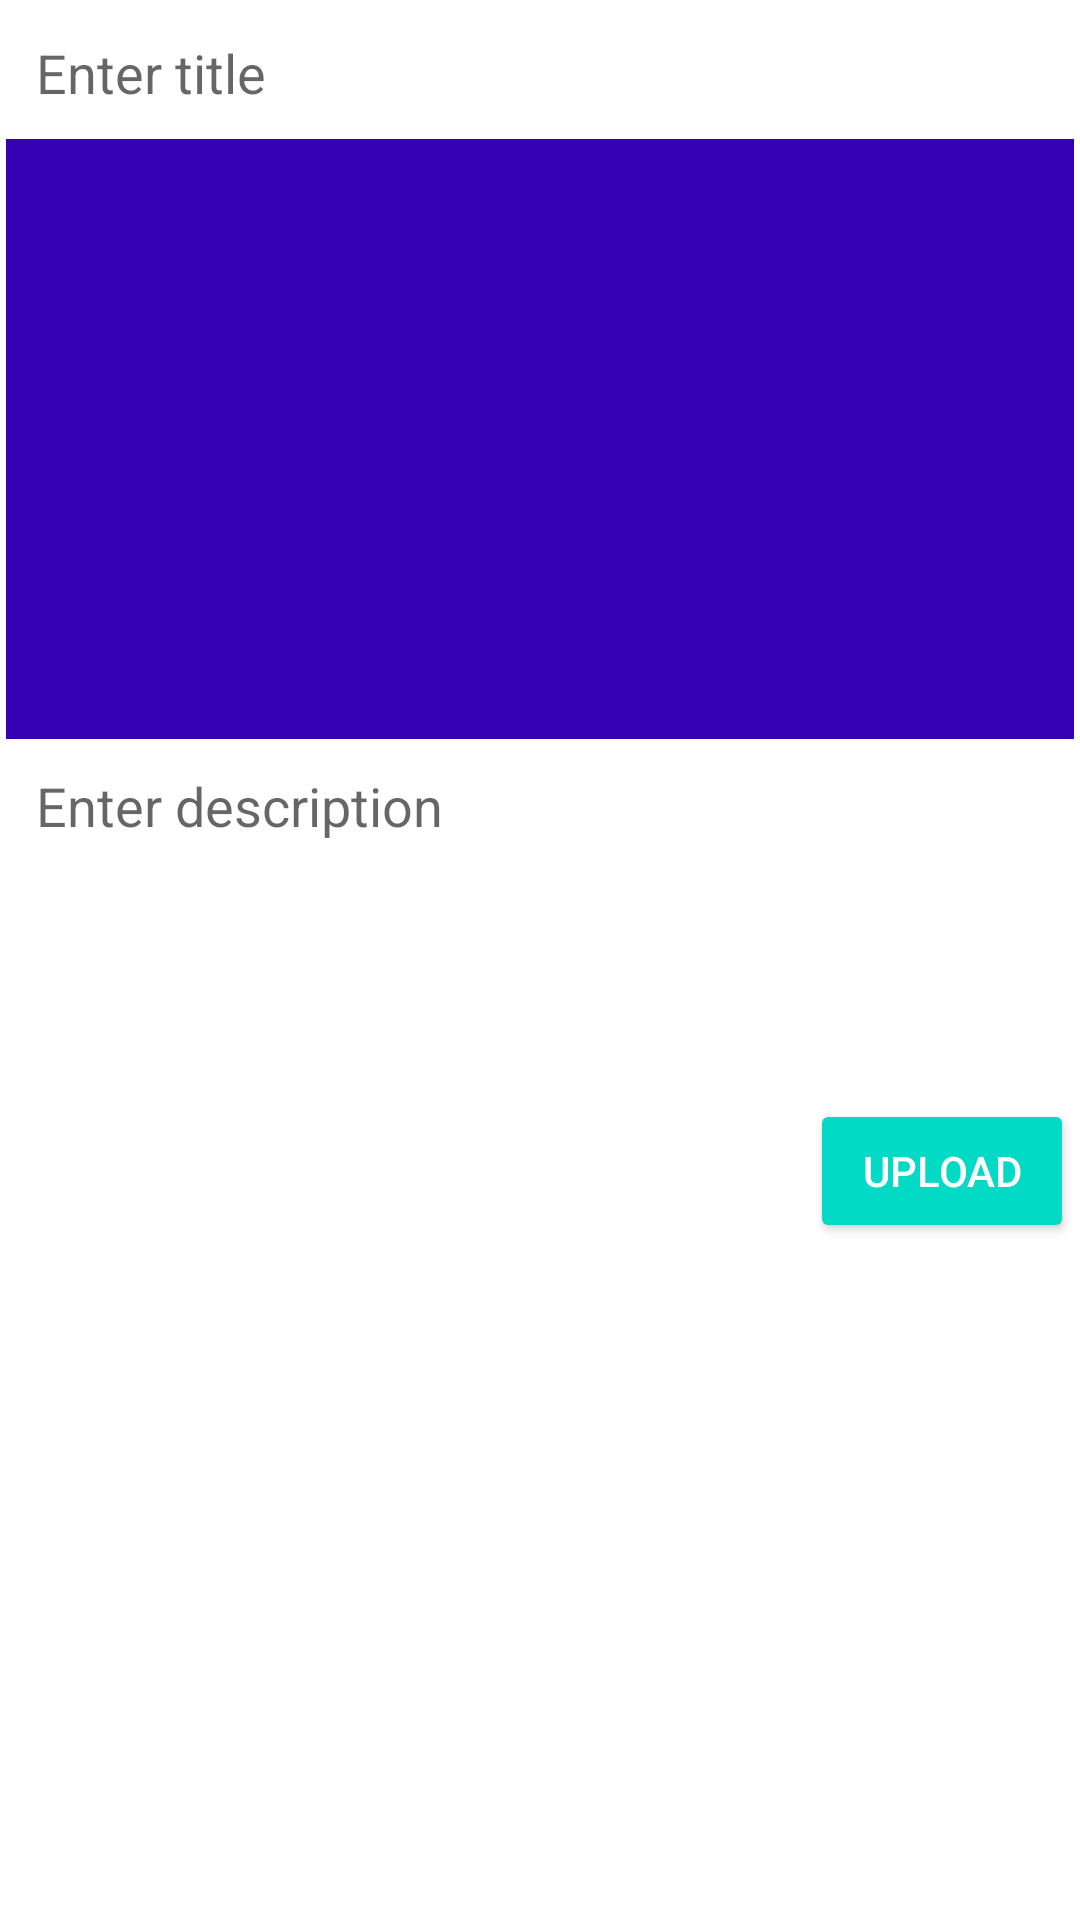

Reconstruct the res/layout file that produces this screen, plus the resources it refers to.
<!-- AndroidManifest.xml: application theme Theme.SocialTestingApp -->
<!-- res/layout/activity_add_post.xml -->
<?xml version="1.0" encoding="utf-8"?>
<ScrollView xmlns:android="http://schemas.android.com/apk/res/android"
    xmlns:app="http://schemas.android.com/apk/res-auto"
    xmlns:tools="http://schemas.android.com/tools"
    android:layout_width="match_parent"
    android:layout_height="match_parent"
    tools:context=".AddPostActivity">

    <LinearLayout
        android:layout_width="match_parent"
        android:layout_height="wrap_content"
        android:layout_margin="2dp"
        android:orientation="vertical">

        <EditText
            android:layout_width="match_parent"
            android:layout_height="wrap_content"
            android:id="@+id/eTitle"
            android:background="@drawable/editextstyle"
            android:hint="Enter title"
            android:singleLine="true"
            android:padding="10dp"/>

        <ImageView
            android:layout_width="match_parent"
            android:layout_height="wrap_content"
            android:id="@+id/eImage"
            android:background="@color/design_default_color_primary_dark"
            android:minHeight="200dp"/>
        <EditText
            android:layout_width="match_parent"
            android:layout_height="wrap_content"
            android:id="@+id/eDiscription"
            android:background="@drawable/editextstyle"
            android:hint="Enter description"
            android:inputType="textCapSentences|textMultiLine"
            android:minHeight="120dp"
            android:gravity="start"
            android:padding="10dp"/>


        <Button
            android:layout_width="wrap_content"
            android:layout_height="wrap_content"
            style="@style/Widget.AppCompat.Button.Colored"
            android:layout_gravity="end"
            android:text="Upload"
            android:id="@+id/btnUpload" />

    </LinearLayout>
</ScrollView>
<!-- resources referenced by this layout -->
<resources>
  <style name="Theme.SocialTestingApp" parent="Theme.MaterialComponents.DayNight.DarkActionBar">
          
          <item name="colorPrimary">@color/purple_500</item>
          <item name="colorPrimaryVariant">@color/purple_700</item>
          <item name="colorOnPrimary">@color/white</item>
          
          <item name="colorSecondary">@color/teal_200</item>
          <item name="colorSecondaryVariant">@color/teal_700</item>
          <item name="colorOnSecondary">@color/black</item>
          
          <item name="android:statusBarColor" tools:targetApi="l">?attr/colorPrimaryVariant</item>
          
      </style>
  <color name="purple_500">#FF6200EE</color>
  <color name="purple_700">#FF3700B3</color>
  <color name="white">#FFFFFFFF</color>
  <color name="teal_200">#FF03DAC5</color>
  <color name="teal_700">#FF018786</color>
  <color name="black">#FF000000</color>
</resources>
